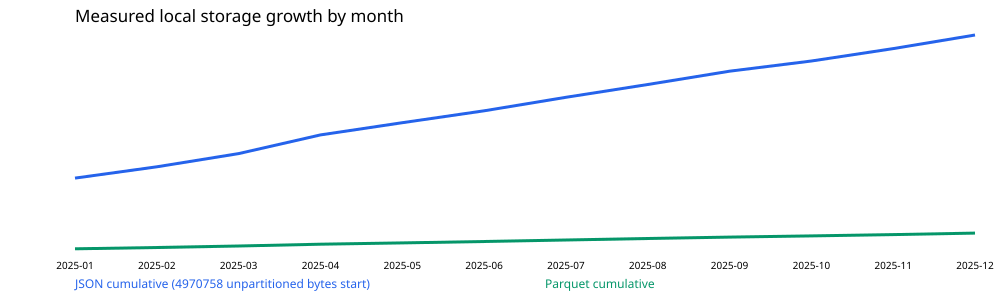

Data behind this chart, as committed beside it:
month, json_month_bytes, parquet_month_bytes, json_cumulative_bytes, parquet_cumulative_bytes, combined_cumulative_bytes
2025-01, 942971, 102323, 5913729, 102323, 6016052
2025-02, 931449, 105485, 6845178, 207808, 7052986
2025-03, 1081951, 119606, 7927129, 327414, 8254543
2025-04, 1543612, 148267, 9470741, 475681, 9946422
2025-05, 999777, 108350, 10470518, 584031, 11054549
2025-06, 977883, 113076, 11448401, 697107, 12145508
2025-07, 1110608, 126140, 12559009, 823247, 13382256
2025-08, 1053273, 122344, 13612282, 945591, 14557873
2025-09, 1090821, 116538, 14703103, 1062129, 15765232
2025-10, 839398, 96411, 15542501, 1158540, 16701041
2025-11, 1020009, 110987, 16562510, 1269527, 17832037
2025-12, 1121023, 124470, 17683533, 1393997, 19077530
